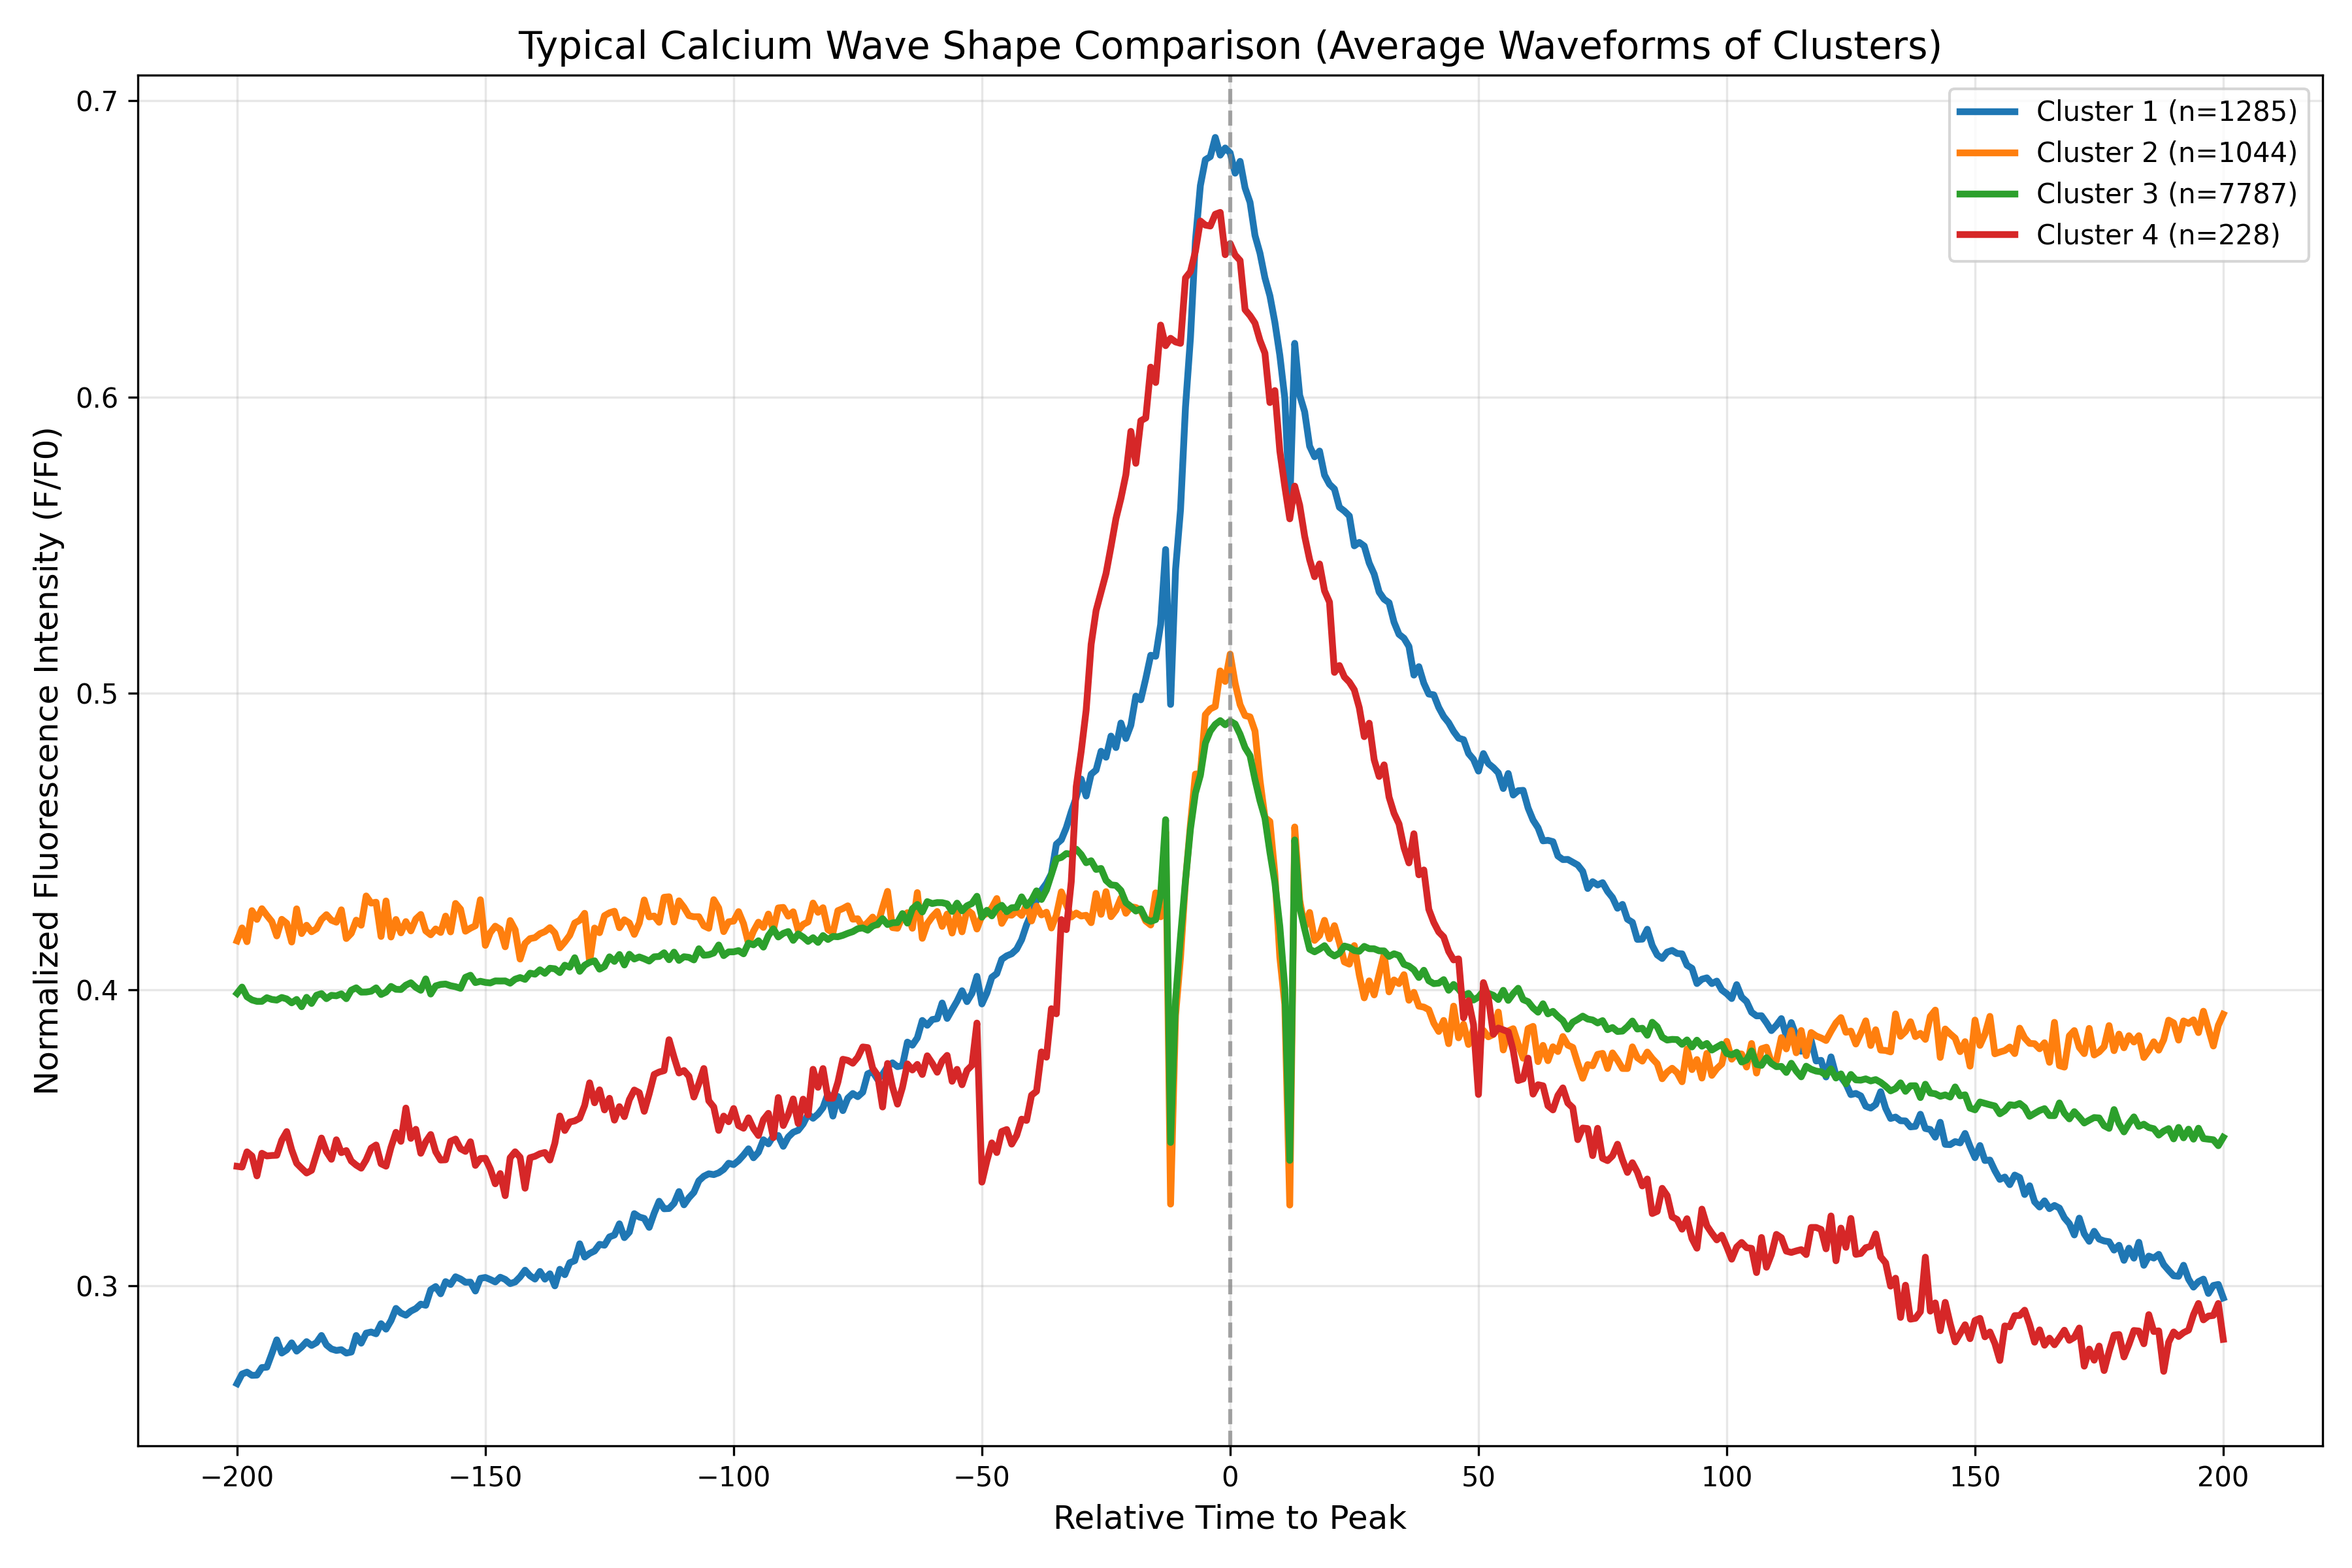

The table this chart was drawn from, first rows:
cluster, time_point, mean_intensity, std_intensity, n_samples
Cluster_1, -200.0, 0.267, 0.2303, 1285
Cluster_1, -199.0, 0.2702, 0.2323, 1285
Cluster_1, -198.0, 0.2709, 0.227, 1285
Cluster_1, -197.0, 0.2698, 0.2265, 1285
Cluster_1, -196.0, 0.2698, 0.2282, 1285
Cluster_1, -195.0, 0.2724, 0.2254, 1285
Cluster_1, -194.0, 0.2725, 0.229, 1285
Cluster_1, -193.0, 0.2771, 0.2287, 1285
Cluster_1, -192.0, 0.2817, 0.2313, 1285
Cluster_1, -191.0, 0.2773, 0.2305, 1285
Cluster_1, -190.0, 0.2784, 0.2226, 1285
Cluster_1, -189.0, 0.2807, 0.2277, 1285
Cluster_1, -188.0, 0.2779, 0.2236, 1285
Cluster_1, -187.0, 0.2793, 0.226, 1285
Cluster_1, -186.0, 0.2812, 0.2282, 1285
Cluster_1, -185.0, 0.2799, 0.2232, 1285
Cluster_1, -184.0, 0.2808, 0.226, 1285
Cluster_1, -183.0, 0.2832, 0.2286, 1285
Cluster_1, -182.0, 0.28, 0.2239, 1285
Cluster_1, -181.0, 0.2787, 0.2222, 1285
Cluster_1, -180.0, 0.2782, 0.2202, 1285
Cluster_1, -179.0, 0.2784, 0.2248, 1285
Cluster_1, -178.0, 0.2773, 0.2257, 1285
Cluster_1, -177.0, 0.2776, 0.2211, 1285
Cluster_1, -176.0, 0.2832, 0.2249, 1285
Cluster_1, -175.0, 0.2806, 0.2193, 1285
Cluster_1, -174.0, 0.284, 0.2277, 1285
Cluster_1, -173.0, 0.2844, 0.227, 1285
Cluster_1, -172.0, 0.2838, 0.2224, 1285
Cluster_1, -171.0, 0.2872, 0.2277, 1285
Cluster_1, -170.0, 0.2854, 0.2265, 1285
Cluster_1, -169.0, 0.2882, 0.227, 1285
Cluster_1, -168.0, 0.2924, 0.2262, 1285
Cluster_1, -167.0, 0.2908, 0.2259, 1285
Cluster_1, -166.0, 0.2901, 0.2271, 1285
Cluster_1, -165.0, 0.2915, 0.229, 1285
Cluster_1, -164.0, 0.2923, 0.2269, 1285
Cluster_1, -163.0, 0.2938, 0.2307, 1285
Cluster_1, -162.0, 0.2934, 0.227, 1285
Cluster_1, -161.0, 0.2987, 0.2261, 1285
Cluster_1, -160.0, 0.2997, 0.2265, 1285
Cluster_1, -159.0, 0.2973, 0.2297, 1285
Cluster_1, -158.0, 0.3014, 0.2299, 1285
Cluster_1, -157.0, 0.3004, 0.2283, 1285
Cluster_1, -156.0, 0.303, 0.2288, 1285
Cluster_1, -155.0, 0.3023, 0.2308, 1285
Cluster_1, -154.0, 0.3012, 0.2271, 1285
Cluster_1, -153.0, 0.3012, 0.2279, 1285
Cluster_1, -152.0, 0.2982, 0.2303, 1285
Cluster_1, -151.0, 0.3025, 0.2324, 1285
Cluster_1, -150.0, 0.3028, 0.2278, 1285
Cluster_1, -149.0, 0.3021, 0.227, 1285
Cluster_1, -148.0, 0.3013, 0.229, 1285
Cluster_1, -147.0, 0.3029, 0.2273, 1285
Cluster_1, -146.0, 0.3022, 0.226, 1285
Cluster_1, -145.0, 0.3007, 0.2254, 1285
Cluster_1, -144.0, 0.3013, 0.2274, 1285
Cluster_1, -143.0, 0.303, 0.2263, 1285
Cluster_1, -142.0, 0.3053, 0.2258, 1285
Cluster_1, -141.0, 0.3034, 0.2245, 1285
... 1,544 more rows
